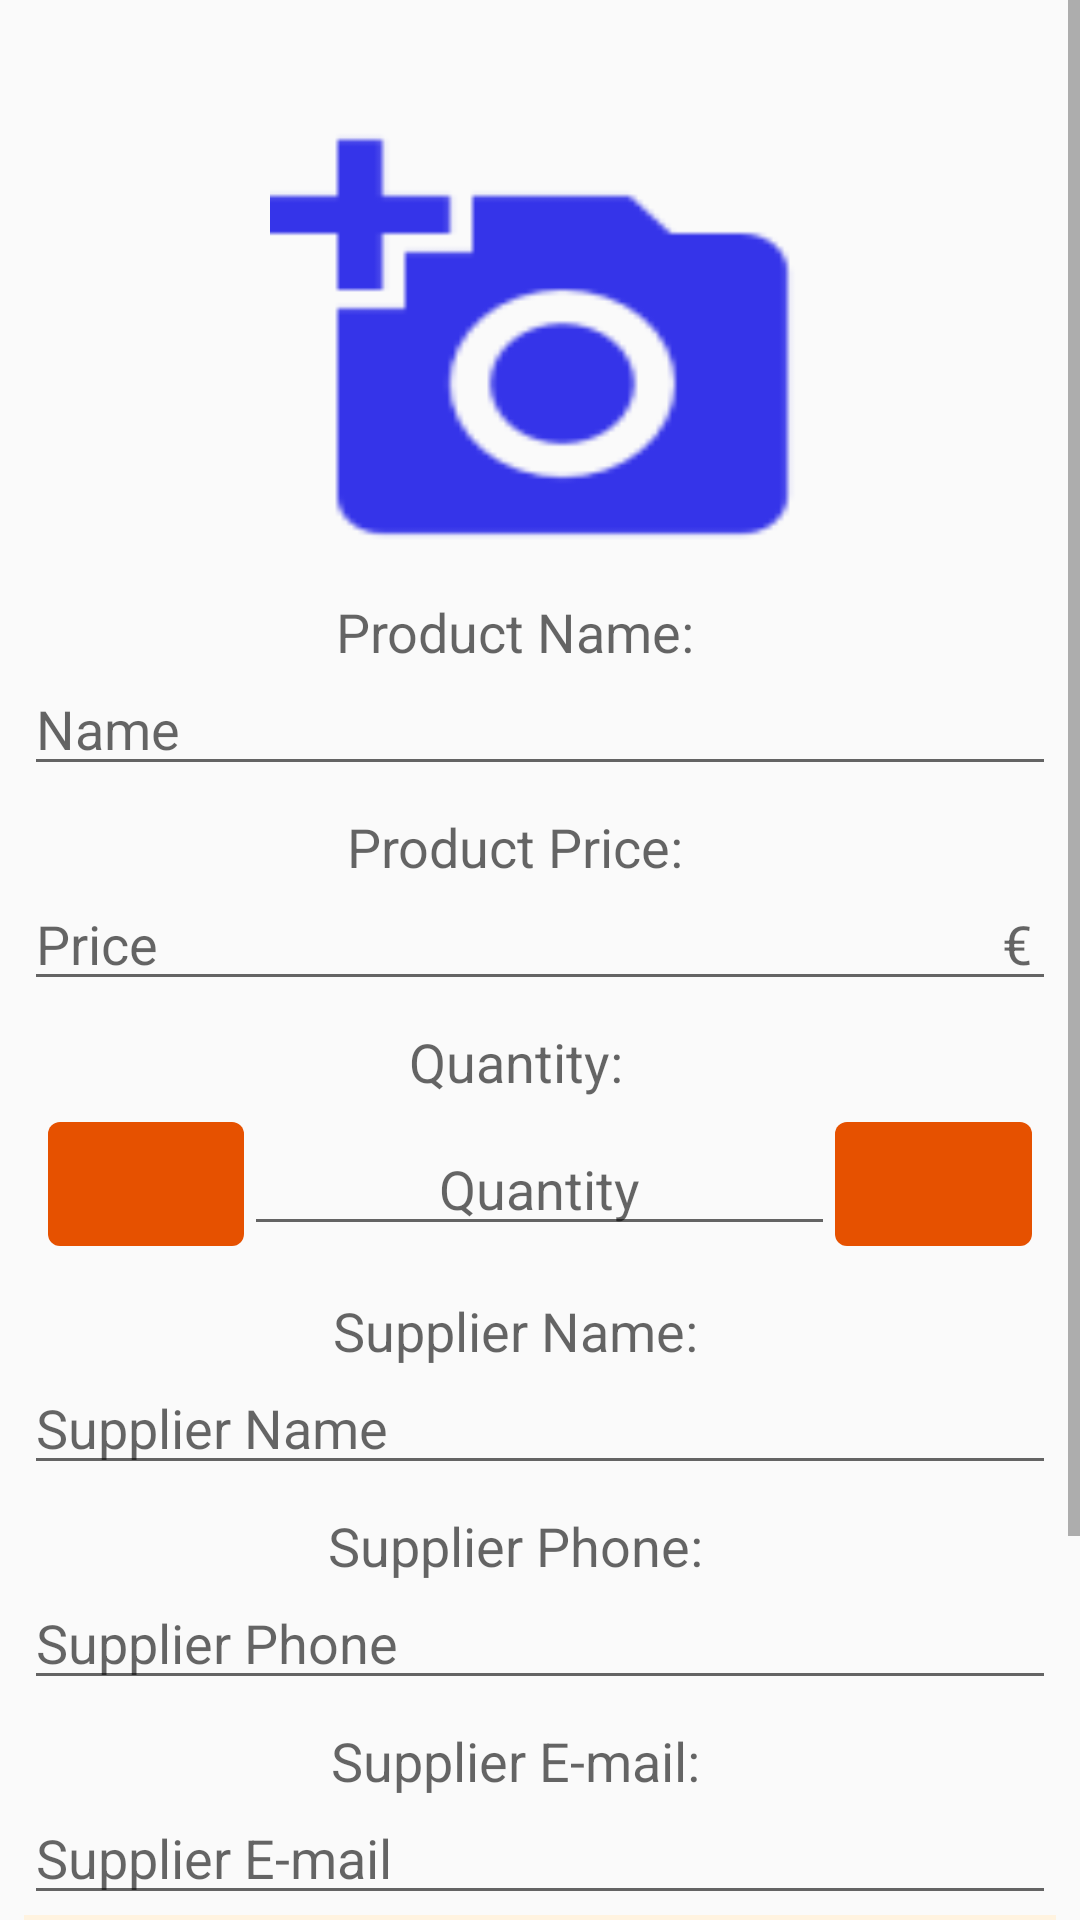

Layout XML and referenced resources for this Android screen:
<!-- AndroidManifest.xml: activity theme EditorTheme -->
<!-- res/layout/activity_editor.xml -->
<?xml version="1.0" encoding="utf-8"?>
<ScrollView xmlns:android="http://schemas.android.com/apk/res/android"
    xmlns:tools="http://schemas.android.com/tools"
    style="@style/scroll_view"
    tools:context="info.geostage.inventoryadmin.EditorActivity">

    <LinearLayout style="@style/main_vertical_linear_layout">

        <TextView
            android:id="@+id/image_text"
            style="@style/empty_view_title"
            android:layout_gravity="center"
            android:textColor="@color/text_view_title" />

        <ImageView
            android:id="@+id/image_view"
            style="@style/image_view"
            android:background="@drawable/ic_picture_frame"
            tools:ignore="ContentDescription" />

        <TextView
            android:id="@+id/product_name_title"
            style="@style/text_view_title"
            android:layout_gravity="center"
            android:text="@string/product_name_title" />

        <EditText
            android:id="@+id/product_name_edit"
            style="@style/EditorStyle"
            android:hint="@string/hintProductName"
            android:inputType="textCapWords"
            android:nextFocusDown="@+id/price_edit" />

        <TextView
            android:id="@+id/price_title"
            style="@style/text_view_title"
            android:layout_gravity="center"
            android:text="@string/product_price_title" />

        <RelativeLayout style="@style/edit_relative_layout">

            <EditText
                android:id="@+id/price_edit"
                style="@style/EditorStyle"
                android:hint="@string/hintProductPrice"
                android:inputType="number"
                android:maxLength="10"
                android:nextFocusDown="@+id/quantity_edit" />

            <TextView
                android:id="@+id/label_price_units"
                style="@style/EditorUnitsStyle"
                android:text="@string/product_price_unit" />
        </RelativeLayout>

        <TextView
            android:id="@+id/quantity_title"
            style="@style/text_view_title"
            android:layout_gravity="center"
            android:text="@string/quantity_title" />

        <LinearLayout style="@style/horizontal_linear_layout">

            <ImageButton
                android:id="@+id/decrease_quantity"
                android:layout_width="@dimen/zero_width"
                android:layout_height="match_parent"
                android:layout_weight="1"
                android:background="@xml/button_rounded_corner"
                android:src="@drawable/ic_decrease_quantity"
                tools:ignore="ContentDescription" />

            <EditText
                android:id="@+id/quantity_edit"
                android:layout_width="@dimen/zero_width"
                android:layout_height="wrap_content"
                android:layout_weight="3"
                android:gravity="center"
                android:hint="@string/hintProductQuantity"
                android:inputType="number"
                android:maxLength="15"
                android:nextFocusDown="@+id/supplier_name_edit" />

            <ImageButton
                android:id="@+id/increase_quantity"
                android:layout_width="@dimen/zero_width"
                android:layout_height="match_parent"
                android:layout_weight="1"
                android:background="@xml/button_rounded_corner"
                android:src="@drawable/ic_increase_quantity"
                tools:ignore="ContentDescription" />
        </LinearLayout>

        <TextView
            android:id="@+id/supplier_name_title"
            style="@style/text_view_title"
            android:layout_width="wrap_content"
            android:layout_height="wrap_content"
            android:layout_gravity="center"
            android:text="@string/supplier_name_title" />

        <EditText
            android:id="@+id/supplier_name_edit"
            style="@style/EditorStyle"
            android:hint="@string/hintSupplierName"
            android:inputType="textCapWords"
            android:nextFocusDown="@+id/supplier_phone_edit" />

        <TextView
            android:id="@+id/supplier_phone_title"
            style="@style/text_view_title"
            android:layout_width="wrap_content"
            android:layout_height="wrap_content"
            android:layout_gravity="center"
            android:text="@string/supplier_phone_title" />

        <EditText
            android:id="@+id/supplier_phone_edit"
            style="@style/EditorStyle"
            android:hint="@string/hintSupplierPhone"
            android:inputType="phone"
            android:nextFocusDown="@+id/supplier_email_edit" />

        <TextView
            android:id="@+id/supplier_email_title"
            style="@style/text_view_title"
            android:layout_width="wrap_content"
            android:layout_height="wrap_content"
            android:layout_gravity="center"
            android:text="@string/supplier_email_title" />

        <EditText
            android:id="@+id/supplier_email_edit"
            style="@style/EditorStyle"
            android:hint="@string/hintSupplierEmail"
            android:inputType="textEmailAddress" />

        <RelativeLayout style="@style/relative_layout">

            <LinearLayout style="@style/order_vertical_linear_layout">

                <TextView
                    android:id="@+id/order"
                    style="@style/text_view_title"
                    android:layout_gravity="center"
                    android:text="@string/order_title" />

                <LinearLayout style="@style/horizontal_linear_layout">

                    <ImageButton
                        android:id="@+id/decrease_order"
                        android:layout_width="@dimen/zero_width"
                        android:layout_height="match_parent"
                        android:layout_weight="1"
                        android:background="@xml/button_rounded_corner"
                        android:src="@drawable/ic_decrease_quantity"
                        tools:ignore="ContentDescription" />

                    <EditText
                        android:id="@+id/order_edit"
                        android:layout_width="@dimen/zero_width"
                        android:layout_height="wrap_content"
                        android:layout_weight="3"
                        android:gravity="center"
                        android:hint="@string/hintProductQuantity"
                        android:inputType="number"
                        android:maxLength="15" />

                    <ImageButton
                        android:id="@+id/increase_order"
                        android:layout_width="@dimen/zero_width"
                        android:layout_height="match_parent"
                        android:layout_weight="1"
                        android:background="@xml/button_rounded_corner"
                        android:src="@drawable/ic_increase_quantity"
                        tools:ignore="ContentDescription" />
                </LinearLayout>

                <LinearLayout style="@style/horizontal_linear_layout">

                    <Button
                        android:id="@+id/order_more_email"
                        style="@style/Widget.AppCompat.Button.Colored"
                        android:layout_width="match_parent"
                        android:layout_height="wrap_content"
                        android:layout_weight="1"
                        android:text="@string/order_email" />

                    <Button
                        android:id="@+id/order_more_phone"
                        style="@style/Widget.AppCompat.Button.Colored"
                        android:layout_width="match_parent"
                        android:layout_height="wrap_content"
                        android:layout_weight="1"
                        android:text="@string/order_phone" />

                </LinearLayout>
            </LinearLayout>
        </RelativeLayout>
    </LinearLayout>
</ScrollView>
<!-- resources referenced by this layout -->
<resources>
  <color name="text_view_title">#6D4C41</color>
  <dimen name="zero_width">0dp</dimen>
  <string name="hintProductName">Name</string>
  <string name="hintProductPrice">Price</string>
  <string name="hintProductQuantity">Quantity</string>
  <string name="hintSupplierEmail">Supplier E-mail</string>
  <string name="hintSupplierName">Supplier Name</string>
  <string name="hintSupplierPhone">Supplier Phone</string>
  <string name="order_email">Order by E-mail</string>
  <string name="order_phone">Order by Phone</string>
  <string name="order_title">Order from supplier</string>
  <string name="product_name_title">Product Name:</string>
  <string name="product_price_title">Product Price:</string>
  <string name="product_price_unit">"\u20ac"</string>
  <string name="quantity_title">Quantity:</string>
  <string name="supplier_email_title">Supplier E-mail:</string>
  <string name="supplier_name_title">Supplier Name:</string>
  <string name="supplier_phone_title">Supplier Phone:</string>
  <style name="EditorStyle">
          <item name="android:layout_height">wrap_content</item>
          <item name="android:layout_width">match_parent</item>
          <item name="android:paddingTop">@dimen/padding</item>
      </style>
  <style name="edit_relative_layout">
          <item name="android:layout_width">wrap_content</item>
          <item name="android:layout_height">wrap_content</item>
      </style>
  <style name="horizontal_linear_layout">
          <item name="android:layout_width">match_parent</item>
          <item name="android:layout_height">wrap_content</item>
          <item name="android:orientation">horizontal</item>
          <item name="android:padding">@dimen/padding</item>
      </style>
  <style name="image_view">
          <item name="android:layout_width">@dimen/image_width</item>
          <item name="android:layout_height">@dimen/image_size</item>
          <item name="android:layout_gravity">center_horizontal</item>
          <item name="android:padding">@dimen/padding</item>
          <item name="android:scaleType">centerCrop</item>
      </style>
  <style name="main_vertical_linear_layout">
          <item name="android:layout_width">match_parent</item>
          <item name="android:layout_height">wrap_content</item>
          <item name="android:orientation">vertical</item>
          <item name="android:padding">@dimen/padding</item>
      </style>
  <style name="order_vertical_linear_layout">
          <item name="android:layout_width">match_parent</item>
          <item name="android:layout_height">wrap_content</item>
          <item name="android:orientation">vertical</item>
      </style>
  <style name="relative_layout">
          <item name="android:layout_width">match_parent</item>
          <item name="android:layout_height">match_parent</item>
          <item name="android:background">@color/tan_background</item>
      </style>
  <style name="scroll_view">
          <item name="android:layout_width">match_parent</item>
          <item name="android:layout_height">match_parent</item>
      </style>
  <style name="EditorTheme" parent="Theme.AppCompat.Light.DarkActionBar">
          <item name="colorPrimary">@color/editorColorPrimary</item>
          <item name="colorPrimaryDark">@color/editorColorPrimaryDark</item>
          <item name="colorAccent">@color/colorAccent</item>
      </style>
  <dimen name="padding">8dp</dimen>
  <dimen name="image_width">180dp</dimen>
  <dimen name="image_size">150dp</dimen>
  <color name="tan_background">#FFF3E0</color>
  <dimen name="double_padding">16dp</dimen>
  <color name="editorColorPrimary">#6D4C41</color>
  <color name="editorColorPrimaryDark">#3E2723</color>
  <color name="colorAccent">#FF5722</color>
</resources>
